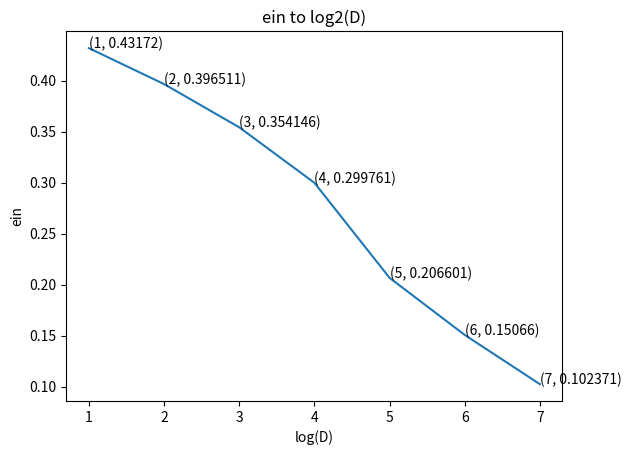
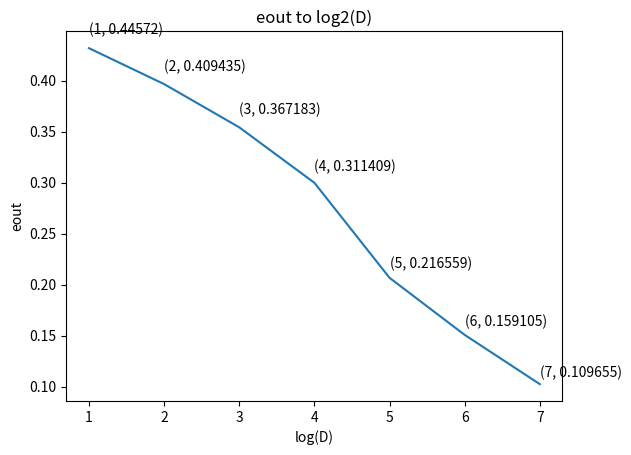

Generate these figures, in order, with matplotlib:
# Copyright 2020 Yuchen Wong

import numpy as np
import matplotlib.pyplot as plt

logD = [1, 2, 3, 4, 5, 6, 7]
ein = [0.431720,0.396511,0.354146,0.299761,0.206601,0.150660,0.102371]
eout = [0.445720,0.409435,0.367183,0.311409,0.216559,0.159105,0.109655]

def main():
    fig1,ax1 = plt.subplots()
    ax1.plot(np.array(logD), np.array(ein))
    ax1.set(xlabel='log(D)', ylabel='ein', title='ein to log2(D)')
    for logd, Ein in zip(logD, ein):
        ax1.text(logd, Ein, '({}, {})'.format(logd, Ein))
    fig1.savefig('p11.png')

    fig2,ax2 = plt.subplots()
    ax2.plot(np.array(logD), np.array(ein))
    ax2.set(xlabel='log(D)', ylabel='eout', title='eout to log2(D)')
    for logd, Eout in zip(logD, eout):
        ax2.text(logd, Eout, '({}, {})'.format(logd, Eout))
    fig2.savefig('p12.png')

main()
